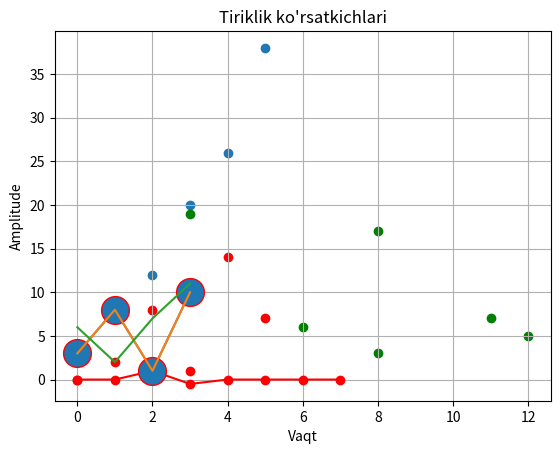

Recreate this plot in Python.
# -*- coding: utf-8 -*-
"""Untitled4.ipynb

Automatically generated by Colab.

Original file is located at
    https://colab.research.google.com/<link-removed>
"""

# -*- coding: utf-8 -*-
"""Untitled2.ipynb

Automatically generated by Colab.

Original file is located at
    https://colab.research.google.com/<link-removed>
"""

import matplotlib.pyplot as plt
import numpy as np

x = np.array([0, 1, 2, 3, 4, 5, 6, 7])
y = np.array([0, 0, 1, -0.5, 0, 0, 0, 0])

plt.plot(x, y, color='red', marker='o')
plt.title("Tiriklik ko'rsatkichlari")
plt.xlabel("Vaqt")
plt.ylabel("Amplitude")
plt.grid(True)

plt.show()

import matplotlib.pyplot as plt
import numpy as np
y = np.array([3,8,1,10])
plt.plot(y, marker= 'o', ms= 20,
mec='r')
plt.show()

import matplotlib.pyplot as plt
import numpy as np
x1 = np.array([0,1,2,3])
y1 = np.array([3,8,1,10])
x2 = np.array([0,1,2,3])
y2 = np.array([6,2,7,11])
plt.plot(x1,y1,x2,y2)
plt.show()

import matplotlib.pyplot as plt
import numpy as np
x = np.array([0,1,2,3,4,5])
y = np.array([0,8,12,20,26,38])
plt.scatter(x,y)
plt.show()

import matplotlib.pyplot as plt
import numpy as np
x = np.array([0,1,2,3,4,5])
y = np.array([0,2,8,1,14,7])
plt.scatter(x,y,color='red')
x = np.array([12,6,8,11,8,3])
y = np.array([5,6,3,7,17,19])
plt.scatter(x,y,color='green')
plt.show()